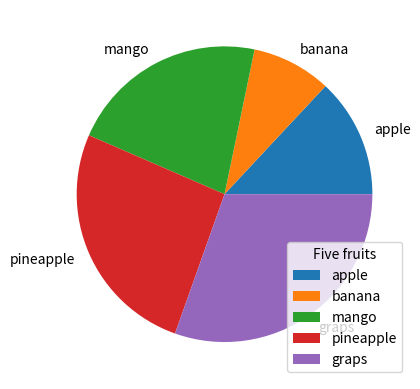

This chart was generated by the following Python code:
import matplotlib.pyplot as plt
import numpy as np

# xaxis = np.array([0,155])
# yaxis = np.array([0,56])
#
# plt.plot(xaxis,yaxis)
# plt.show()

# x = np.array([3,5,6,7,9])
# plt.plot(x,marker = 'o',ms = 20,mfc = 'green',mec = 'hotpink')
# plt.show()

# y = np.array([5,6,7,8])
# plt.plot(y,linestyle = 'dotted',color = 'green')
# plt.xlabel('Value')
# plt.ylabel('Total')
# plt.title("Data titile")
# plt.grid(axis=y)
# plt.grid()
# plt.show()

a = np.array([2,7,3,7,2,8,10])
b = np.array([4,5,1,2,7,8,3])
c = np.random.normal(2,33,333)

# plt.scatter(a,b,color = 'red')
# plt.bar(a,b,color = "red")
# plt.barh(a,b,color = 'hotpink')
# plt.bar(a,b,width=0.1)
# plt.hist(c)

d = np.array([33,22,55,66,77])
mylabels = ['apple','banana','mango','pineapple','graps']
plt.pie(d,labels=mylabels)
plt.legend(title = 'Five fruits')
plt.show()
